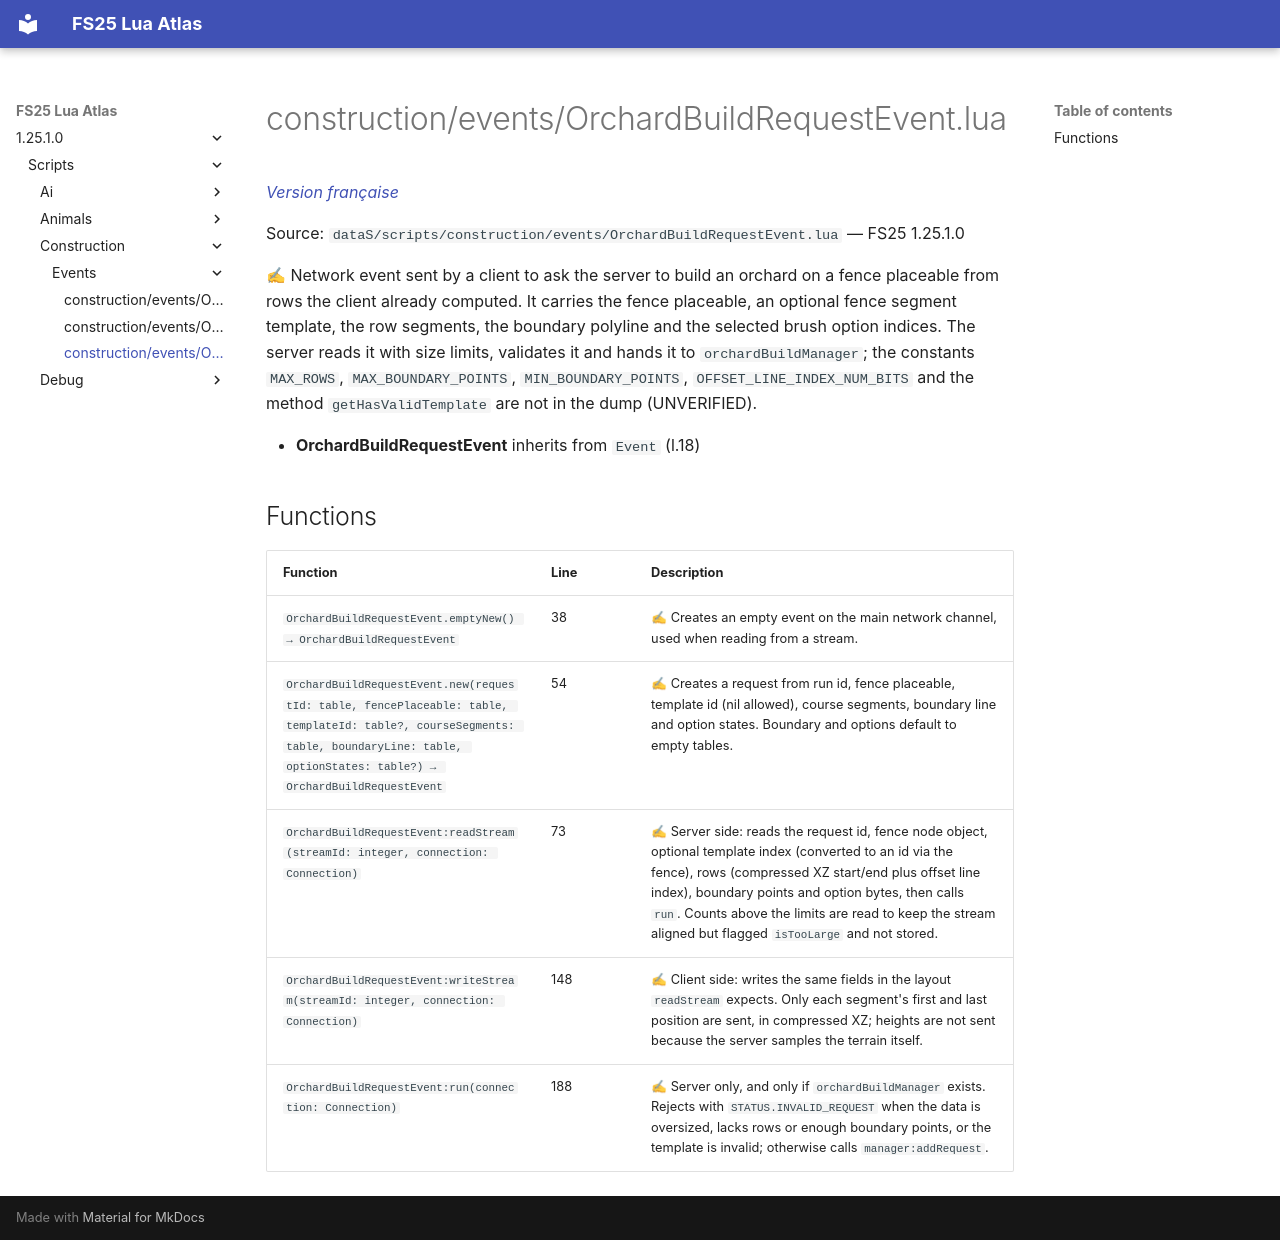

repository: Tim0219800/fs25-lua-atlas · page: 1.25.1.0/scripts/construction/events/OrchardBuildRequestEvent.html · generator: mkdocs

# construction/events/OrchardBuildRequestEvent.lua

*[Version française](../../../fr/scripts/construction/events/OrchardBuildRequestEvent.md)*

Source: `dataS/scripts/construction/events/OrchardBuildRequestEvent.lua` — FS25 1.25.1.0

✍ Network event sent by a client to ask the server to build an orchard on a fence placeable from rows the client already computed. It carries the fence placeable, an optional fence segment template, the row segments, the boundary polyline and the selected brush option indices. The server reads it with size limits, validates it and hands it to `orchardBuildManager`; the constants `MAX_ROWS`, `MAX_BOUNDARY_POINTS`, `MIN_BOUNDARY_POINTS`, `OFFSET_LINE_INDEX_NUM_BITS` and the method `getHasValidTemplate` are not in the dump (UNVERIFIED).

- **OrchardBuildRequestEvent** inherits from `Event` (l.18)

## Functions

| Function | Line | Description |
|---|---|---|
| `OrchardBuildRequestEvent.emptyNew() → OrchardBuildRequestEvent` | 38 | ✍ Creates an empty event on the main network channel, used when reading from a stream. |
| `OrchardBuildRequestEvent.new(requestId: table, fencePlaceable: table, templateId: table?, courseSegments: table, boundaryLine: table, optionStates: table?) → OrchardBuildRequestEvent` | 54 | ✍ Creates a request from run id, fence placeable, template id (nil allowed), course segments, boundary line and option states. Boundary and options default to empty tables. |
| `OrchardBuildRequestEvent:readStream(streamId: integer, connection: Connection)` | 73 | ✍ Server side: reads the request id, fence node object, optional template index (converted to an id via the fence), rows (compressed XZ start/end plus offset line index), boundary points and option bytes, then calls `run`. Counts above the limits are read to keep the stream aligned but flagged `isTooLarge` and not stored. |
| `OrchardBuildRequestEvent:writeStream(streamId: integer, connection: Connection)` | 148 | ✍ Client side: writes the same fields in the layout `readStream` expects. Only each segment's first and last position are sent, in compressed XZ; heights are not sent because the server samples the terrain itself. |
| `OrchardBuildRequestEvent:run(connection: Connection)` | 188 | ✍ Server only, and only if `orchardBuildManager` exists. Rejects with `STATUS.INVALID_REQUEST` when the data is oversized, lacks rows or enough boundary points, or the template is invalid; otherwise calls `manager:addRequest`. |
